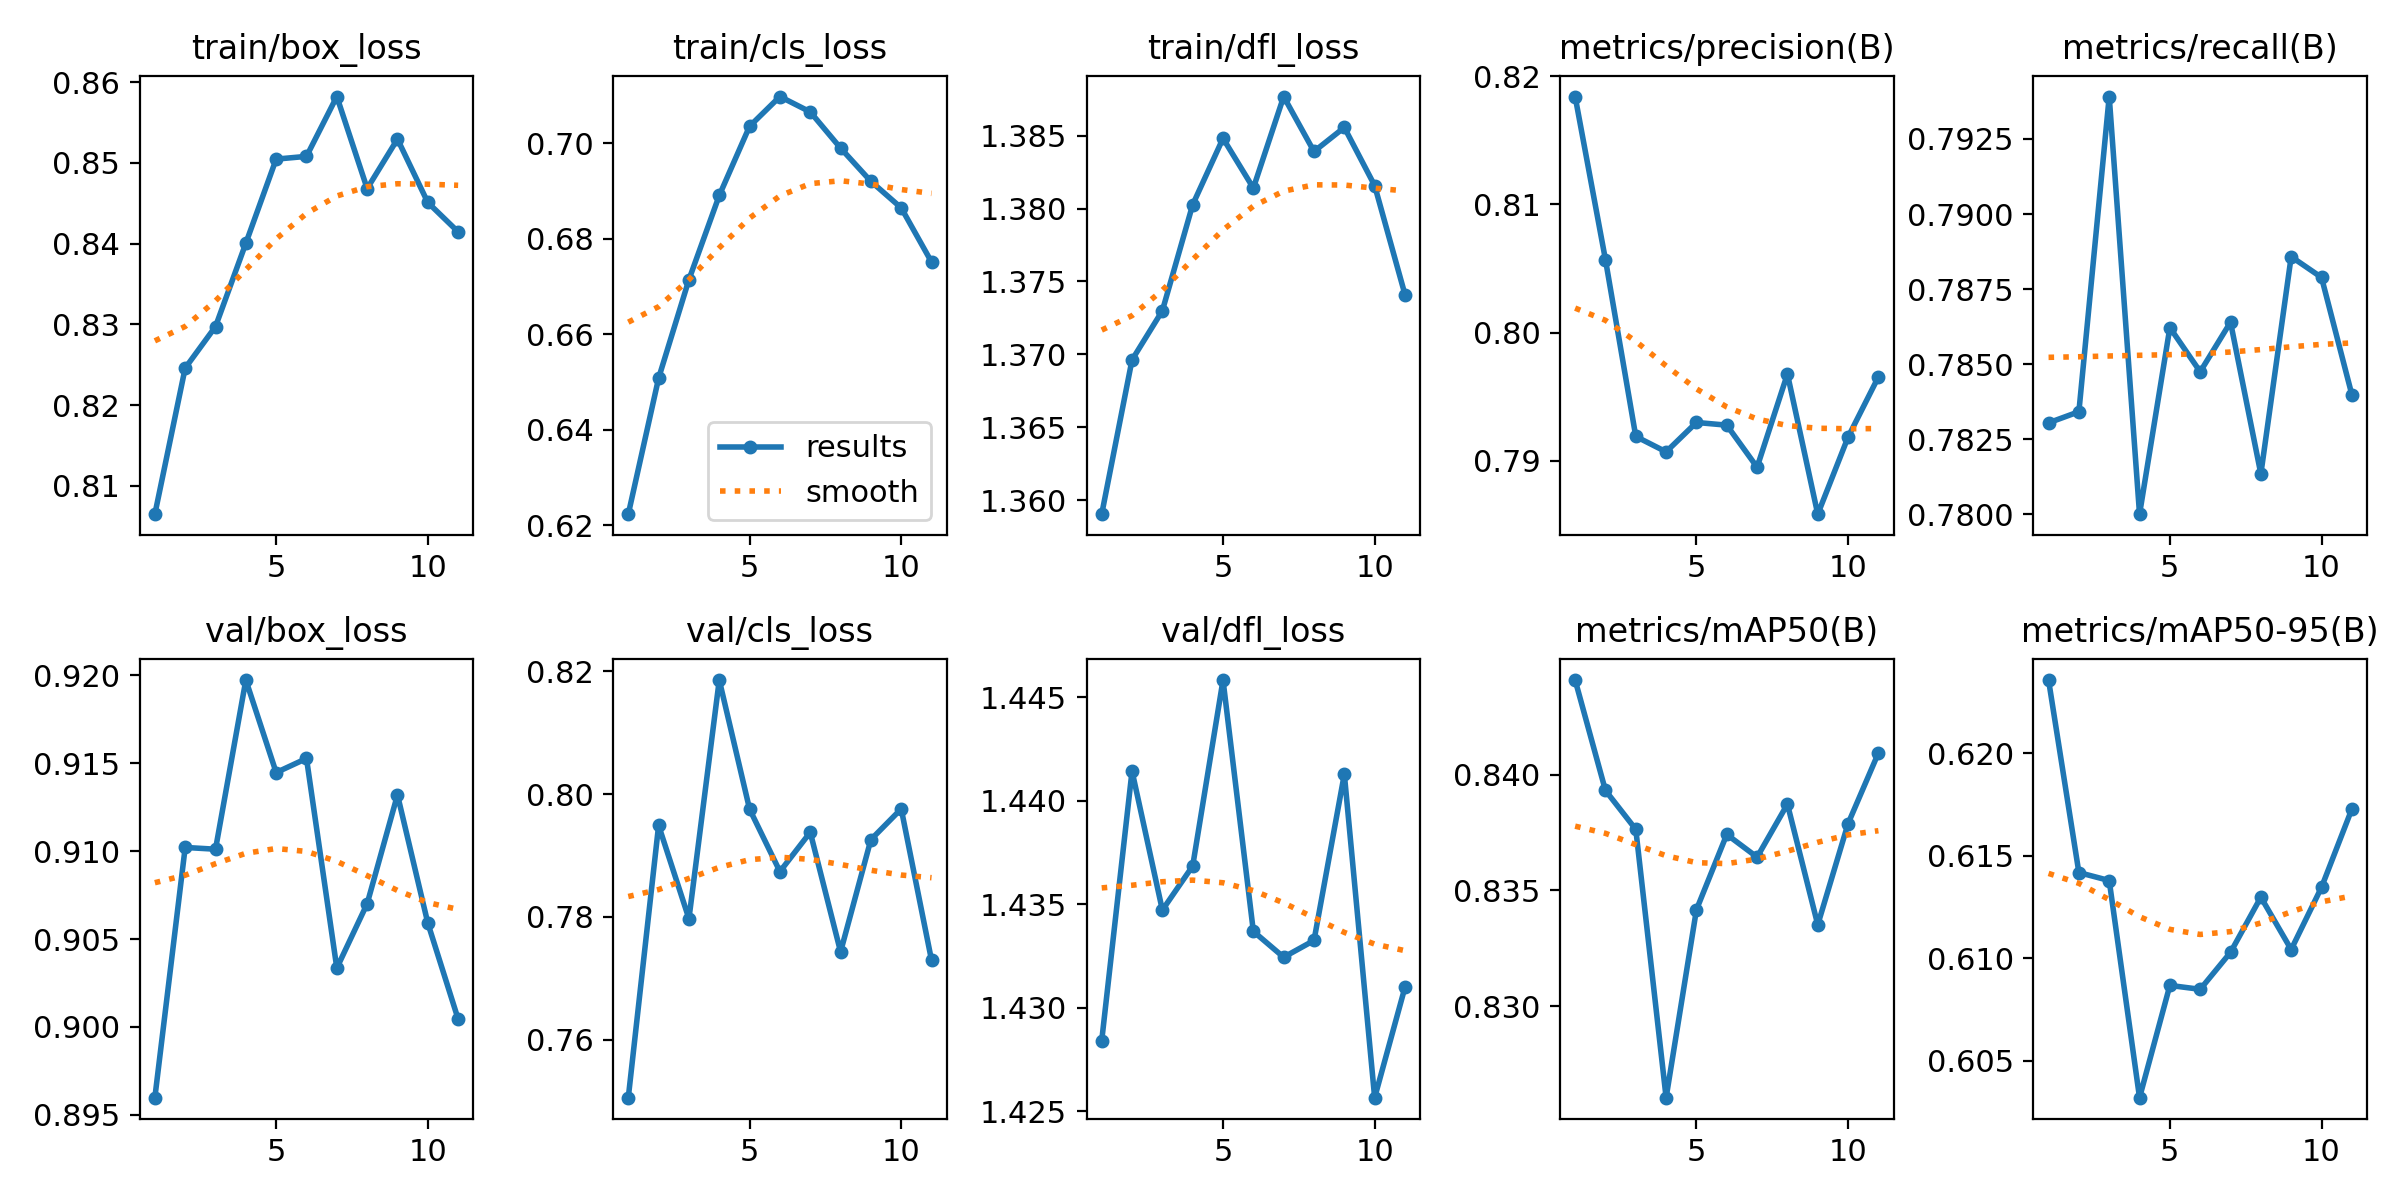

The file beside this chart, header and first rows:
epoch, time, train/box_loss, train/cls_loss, train/dfl_loss, metrics/precision(B), metrics/recall(B), metrics/mAP50(B), metrics/mAP50-95(B), val/box_loss, val/cls_loss, val/dfl_loss, lr/pg0, lr/pg1, lr/pg2
1, 347.5, 0.8065, 0.6223, 1.359, 0.8184, 0.7831, 0.8441, 0.6236, 0.896, 0.7506, 1.428, 0.0003986, 0.0003986, 0.0003986
2, 687.3, 0.8246, 0.6508, 1.37, 0.8057, 0.7834, 0.8393, 0.6142, 0.9102, 0.7949, 1.441, 0.0007825, 0.0007825, 0.0007825
3, 1026, 0.8297, 0.6714, 1.373, 0.7919, 0.7939, 0.8376, 0.6138, 0.9101, 0.7797, 1.435, 0.00115, 0.00115, 0.00115
4, 1363, 0.8401, 0.6891, 1.38, 0.7907, 0.78, 0.826, 0.6032, 0.9197, 0.8185, 1.437, 0.001503, 0.001503, 0.001503
5, 1701, 0.8505, 0.7036, 1.385, 0.793, 0.7862, 0.8342, 0.6087, 0.9145, 0.7975, 1.446, 0.001535, 0.001535, 0.001535
6, 2038, 0.8508, 0.7098, 1.381, 0.7928, 0.7847, 0.8374, 0.6085, 0.9153, 0.7874, 1.434, 0.001502, 0.001502, 0.001502
7, 2376, 0.8582, 0.7066, 1.388, 0.7895, 0.7864, 0.8364, 0.6103, 0.9033, 0.7938, 1.432, 0.001469, 0.001469, 0.001469
8, 2715, 0.8468, 0.699, 1.384, 0.7968, 0.7813, 0.8387, 0.613, 0.907, 0.7743, 1.433, 0.001436, 0.001436, 0.001436
9, 3052, 0.853, 0.692, 1.386, 0.7858, 0.7886, 0.8335, 0.6104, 0.9132, 0.7926, 1.441, 0.001403, 0.001403, 0.001403
10, 3389, 0.8451, 0.6865, 1.382, 0.7919, 0.7879, 0.8379, 0.6135, 0.9059, 0.7976, 1.426, 0.001369, 0.001369, 0.001369
11, 3728, 0.8415, 0.6751, 1.374, 0.7965, 0.784, 0.8409, 0.6173, 0.9004, 0.7729, 1.431, 0.001336, 0.001336, 0.001336
